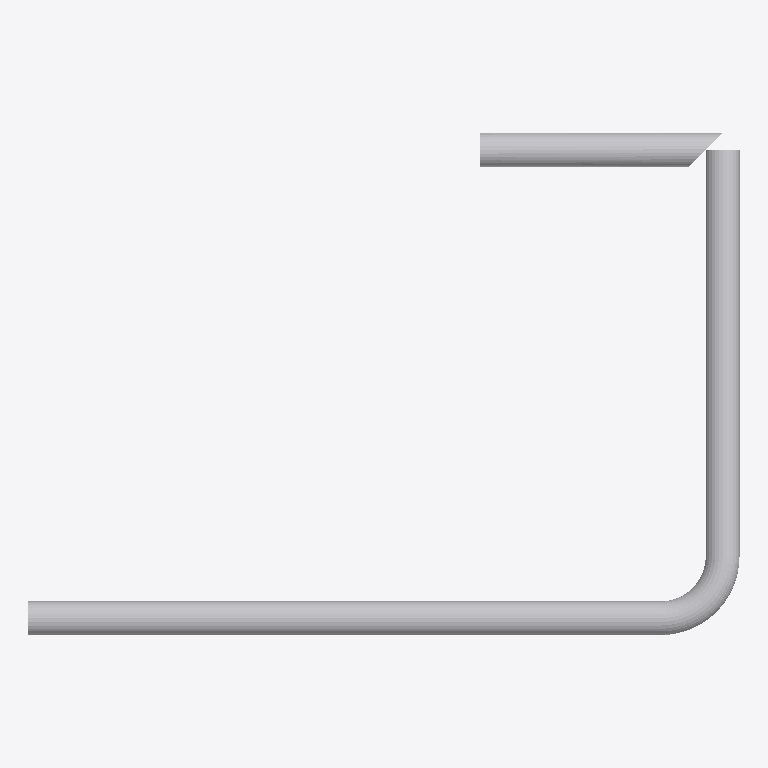
Plan cut of the same IFC building model at storey 'My Storey' (level 0.00 m, cut at 1.40 m), seen from above with north up, elements coloured by IFC class: 4 other elements (light grey). No cut surface shows.
Extent 3.1 m × 2.2 m × 0.1 m (x, y, z). Storeys (1): My Storey at 0.00 m. Elements (4): 3 IfcDuctSegment, 1 IfcDuctFitting.

HEADER;
FILE_DESCRIPTION(('ViewDefinition[DesignTransferView]'),'2;1');
FILE_NAME('ductFitting.ifc','2025-03-05T20:14:00+01:00',(''),(''),'IfcOpenShell 0.8.2-alpha250304','Bonsai 0.8.2-alpha250304-3fc3127','Nobody');
FILE_SCHEMA(('IFC4'));
ENDSEC;
DATA;
#1=IFCPROJECT('2H_aLOWNn48xhstQXYeSNw',$,'My Project',$,$,$,$,(#14,#26),#9);
#31=IFCSITE('1MLz9LJ_zFzOL2RC8meS6g',$,'My Site',$,$,#54,$,$,$,$,$,$,$,$);
#37=IFCBUILDING('1_oxqN68L5dvW4K$eO8G7t',$,'My Building',$,$,#60,$,$,$,$,$,$);
#43=IFCBUILDINGSTOREY('1Mi$N_OoD24AxpqT7y$rlK',$,'My Storey',$,$,#66,$,$,$,$);
#4252=IFCDUCTSEGMENT('0WHS1lL6bCNwXboy2ifPLg',$,'DuctSegment',$,$,#4489,#4265,$,$);
#4276=IFCDUCTSEGMENT('1rSu7klFH5weJX67QoqU3l',$,'DuctSegment',$,$,#4524,#4287,$,$);
#4298=IFCDUCTSEGMENT('0KcVEDEEn3Thp9R7nWRX4l',$,'DuctSegment',$,$,#4408,#4309,$,$);
#4582=IFCDUCTFITTING('1syTl_6uTB69x_Rlqv6sil',$,'DuctFitting',$,$,#4613,#4591,$,$);
ENDSEC;
